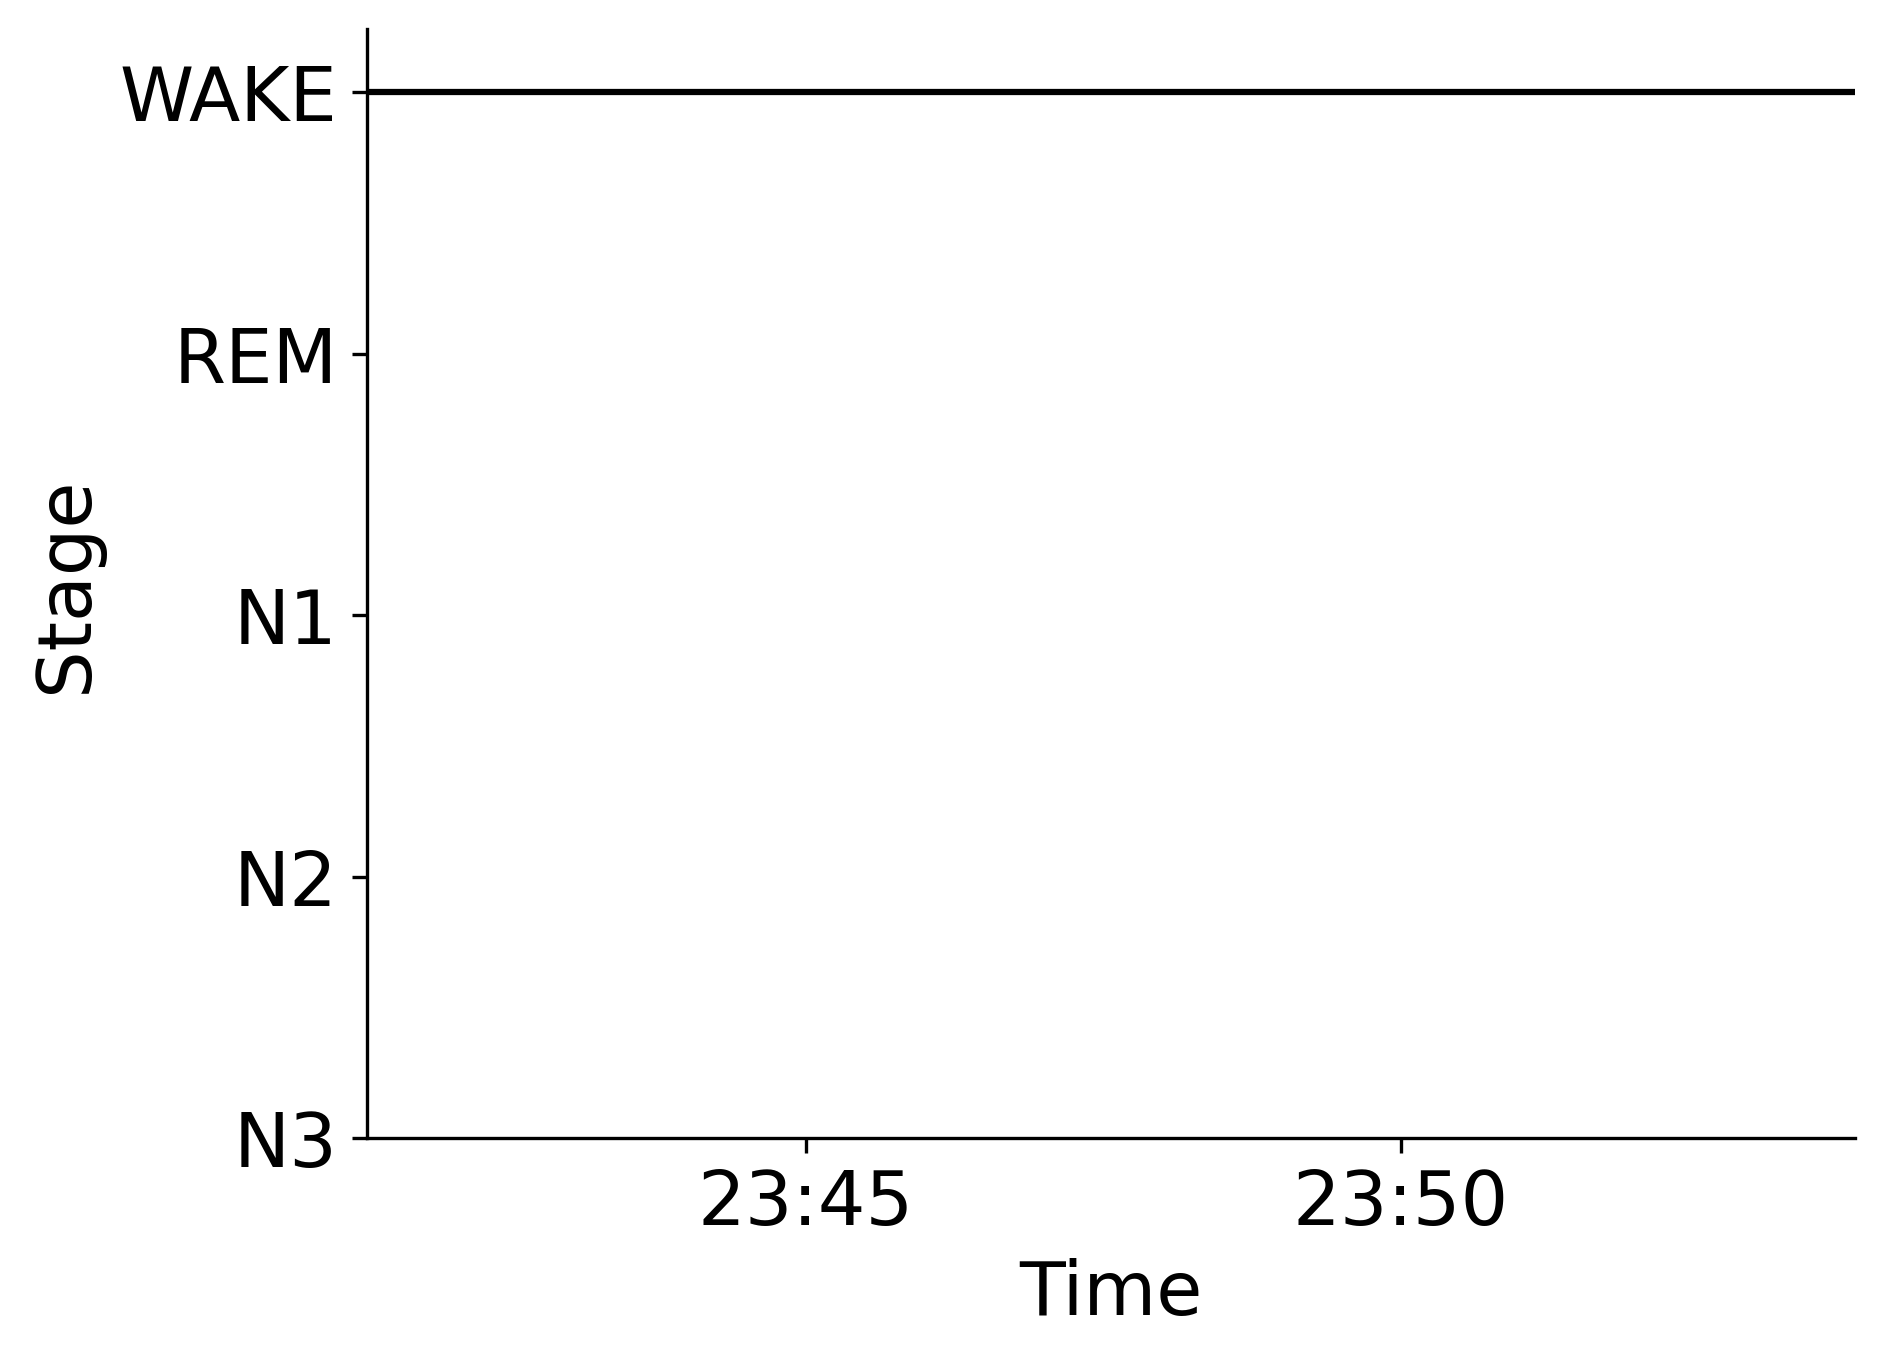

The data file committed next to this chart (first rows):
Epoch, Subject, Session, Recording, RecordingEpoch, Time, Stage
0, sub-00053, ses-2, sub-00053_ses-2_task-sleep_acq-20160907T…, 0, 2016-09-07 23:41:18.651958+00:00, WAKE
1, sub-00053, ses-2, sub-00053_ses-2_task-sleep_acq-20160907T…, 1, 2016-09-07 23:41:48.651958+00:00, WAKE
2, sub-00053, ses-2, sub-00053_ses-2_task-sleep_acq-20160907T…, 2, 2016-09-07 23:42:18.651958+00:00, WAKE
3, sub-00053, ses-2, sub-00053_ses-2_task-sleep_acq-20160907T…, 3, 2016-09-07 23:42:48.651958+00:00, WAKE
4, sub-00053, ses-2, sub-00053_ses-2_task-sleep_acq-20160907T…, 4, 2016-09-07 23:43:18.651958+00:00, WAKE
5, sub-00053, ses-2, sub-00053_ses-2_task-sleep_acq-20160907T…, 5, 2016-09-07 23:43:48.651958+00:00, WAKE
6, sub-00053, ses-2, sub-00053_ses-2_task-sleep_acq-20160907T…, 6, 2016-09-07 23:44:18.651958+00:00, WAKE
7, sub-00053, ses-2, sub-00053_ses-2_task-sleep_acq-20160907T…, 7, 2016-09-07 23:44:48.651958+00:00, WAKE
8, sub-00053, ses-2, sub-00053_ses-2_task-sleep_acq-20160907T…, 8, 2016-09-07 23:45:18.651958+00:00, WAKE
9, sub-00053, ses-2, sub-00053_ses-2_task-sleep_acq-20160907T…, 9, 2016-09-07 23:45:48.651958+00:00, WAKE
10, sub-00053, ses-2, sub-00053_ses-2_task-sleep_acq-20160907T…, 10, 2016-09-07 23:46:18.651958+00:00, WAKE
11, sub-00053, ses-2, sub-00053_ses-2_task-sleep_acq-20160907T…, 11, 2016-09-07 23:46:48.651958+00:00, WAKE
12, sub-00053, ses-2, sub-00053_ses-2_task-sleep_acq-20160907T…, 12, 2016-09-07 23:47:18.651958+00:00, WAKE
13, sub-00053, ses-2, sub-00053_ses-2_task-sleep_acq-20160907T…, 13, 2016-09-07 23:47:48.651958+00:00, WAKE
14, sub-00053, ses-2, sub-00053_ses-2_task-sleep_acq-20160907T…, 14, 2016-09-07 23:48:18.651958+00:00, WAKE
15, sub-00053, ses-2, sub-00053_ses-2_task-sleep_acq-20160907T…, 15, 2016-09-07 23:48:48.651958+00:00, WAKE
16, sub-00053, ses-2, sub-00053_ses-2_task-sleep_acq-20160907T…, 16, 2016-09-07 23:49:18.651958+00:00, WAKE
17, sub-00053, ses-2, sub-00053_ses-2_task-sleep_acq-20160907T…, 17, 2016-09-07 23:49:48.651958+00:00, WAKE
18, sub-00053, ses-2, sub-00053_ses-2_task-sleep_acq-20160907T…, 18, 2016-09-07 23:50:18.651958+00:00, WAKE
19, sub-00053, ses-2, sub-00053_ses-2_task-sleep_acq-20160907T…, 19, 2016-09-07 23:50:48.651958+00:00, WAKE
20, sub-00053, ses-2, sub-00053_ses-2_task-sleep_acq-20160907T…, 20, 2016-09-07 23:51:18.651958+00:00, WAKE
21, sub-00053, ses-2, sub-00053_ses-2_task-sleep_acq-20160907T…, 21, 2016-09-07 23:51:48.651958+00:00, WAKE
22, sub-00053, ses-2, sub-00053_ses-2_task-sleep_acq-20160907T…, 22, 2016-09-07 23:52:18.651958+00:00, WAKE
23, sub-00053, ses-2, sub-00053_ses-2_task-sleep_acq-20160907T…, 23, 2016-09-07 23:52:48.651958+00:00, WAKE
24, sub-00053, ses-2, sub-00053_ses-2_task-sleep_acq-20160907T…, 24, 2016-09-07 23:53:18.651958+00:00, WAKE
